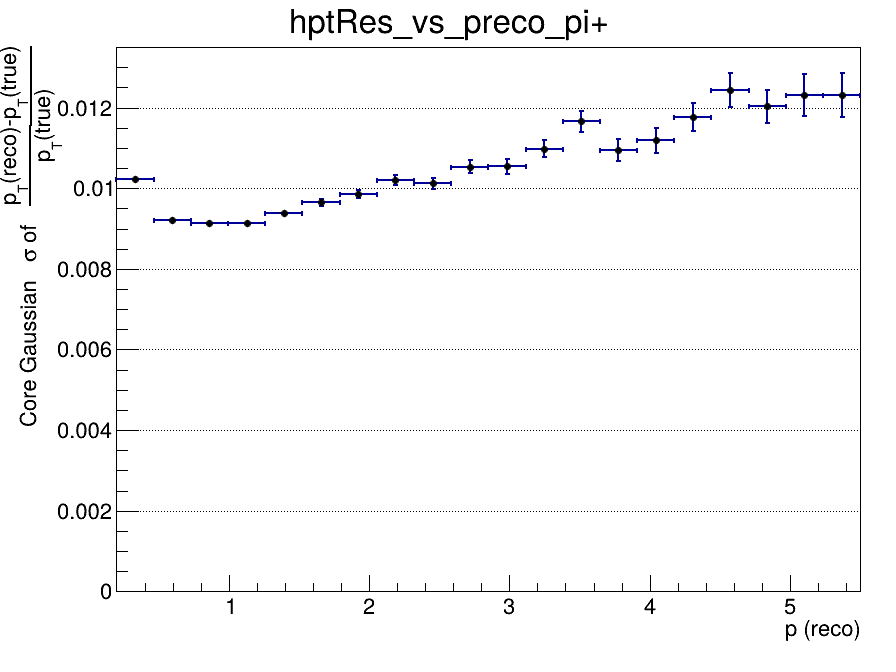

The file beside this chart, header and first rows:
x_low, x_high, x_center, entries, mean, mean_error, sigma, sigma_error, chi2_ndf, iterations, fit_status
0.2, 0.465, 0.3325, 95247, -0.01709, 5.09833761851e-05, 0.01023, 5.29025014148e-05, 2.91, 3, 0
0.465, 0.73, 0.5975, 121060, -0.0101, 3.0581970037e-05, 0.009215, 3.01068705242e-05, 4.782, 3, 0
0.73, 0.995, 0.8625, 77358, -0.007097, 3.8864485226e-05, 0.009137, 3.95623204619e-05, 4.529, 3, 0
0.995, 1.26, 1.128, 47631, -0.005454, 4.85367862337e-05, 0.009132, 4.75022695555e-05, 2.197, 4, 0
1.26, 1.525, 1.393, 31023, -0.004347, 6.28213968686e-05, 0.009382, 6.27186697388e-05, 1.49, 3, 0
1.525, 1.79, 1.658, 20890, -0.003696, 8.00048063411e-05, 0.009649, 8.13746765986e-05, 1.018, 4, 0
1.79, 2.055, 1.923, 14458, -0.003128, 9.67760589986e-05, 0.009847, 9.99102396729e-05, 1.789, 3, 0
2.055, 2.32, 2.188, 10347, -0.002536, 0.0001185, 0.01021, 0.0001194, 1.1, 4, 0
2.32, 2.585, 2.453, 7597, -0.002197, 0.0001373, 0.01013, 0.0001352, 0.7385, 4, 0
2.585, 2.85, 2.718, 5864, -0.001939, 0.0001624, 0.01054, 0.0001626, 0.773, 5, 0
2.85, 3.115, 2.983, 4444, -0.001699, 0.0001873, 0.01055, 0.0001845, 0.971, 5, 0
3.115, 3.38, 3.248, 3466, -0.001303, 0.0002169, 0.01098, 0.0002088, 1.138, 4, 0
3.38, 3.645, 3.513, 2830, -0.001229, 0.0002572, 0.01166, 0.0002682, 1.053, 3, 0
3.645, 3.91, 3.778, 2269, -0.001605, 0.0002685, 0.01096, 0.000272, 1.488, 4, 0
3.91, 4.175, 4.043, 1801, -9.02287525149e-05, 0.0003125, 0.01119, 0.0003092, 0.9051, 4, 0
4.175, 4.44, 4.308, 1511, 0.0001904, 0.0003545, 0.01177, 0.0003471, 1.29, 3, 0
4.44, 4.705, 4.573, 1257, -2.72810347542e-05, 0.0004058, 0.01244, 0.0004199, 0.893, 2, 0
4.705, 4.97, 4.838, 1082, -0.0002408, 0.0004324, 0.01203, 0.0004174, 0.677, 4, 0
4.97, 5.235, 5.103, 859, 0.0003349, 0.000504, 0.0123, 0.0005201, 0.9157, 10, 0
5.235, 5.5, 5.368, 790, -0.0001595, 0.0005191, 0.01231, 0.0005367, 0.8064, 3, 0
